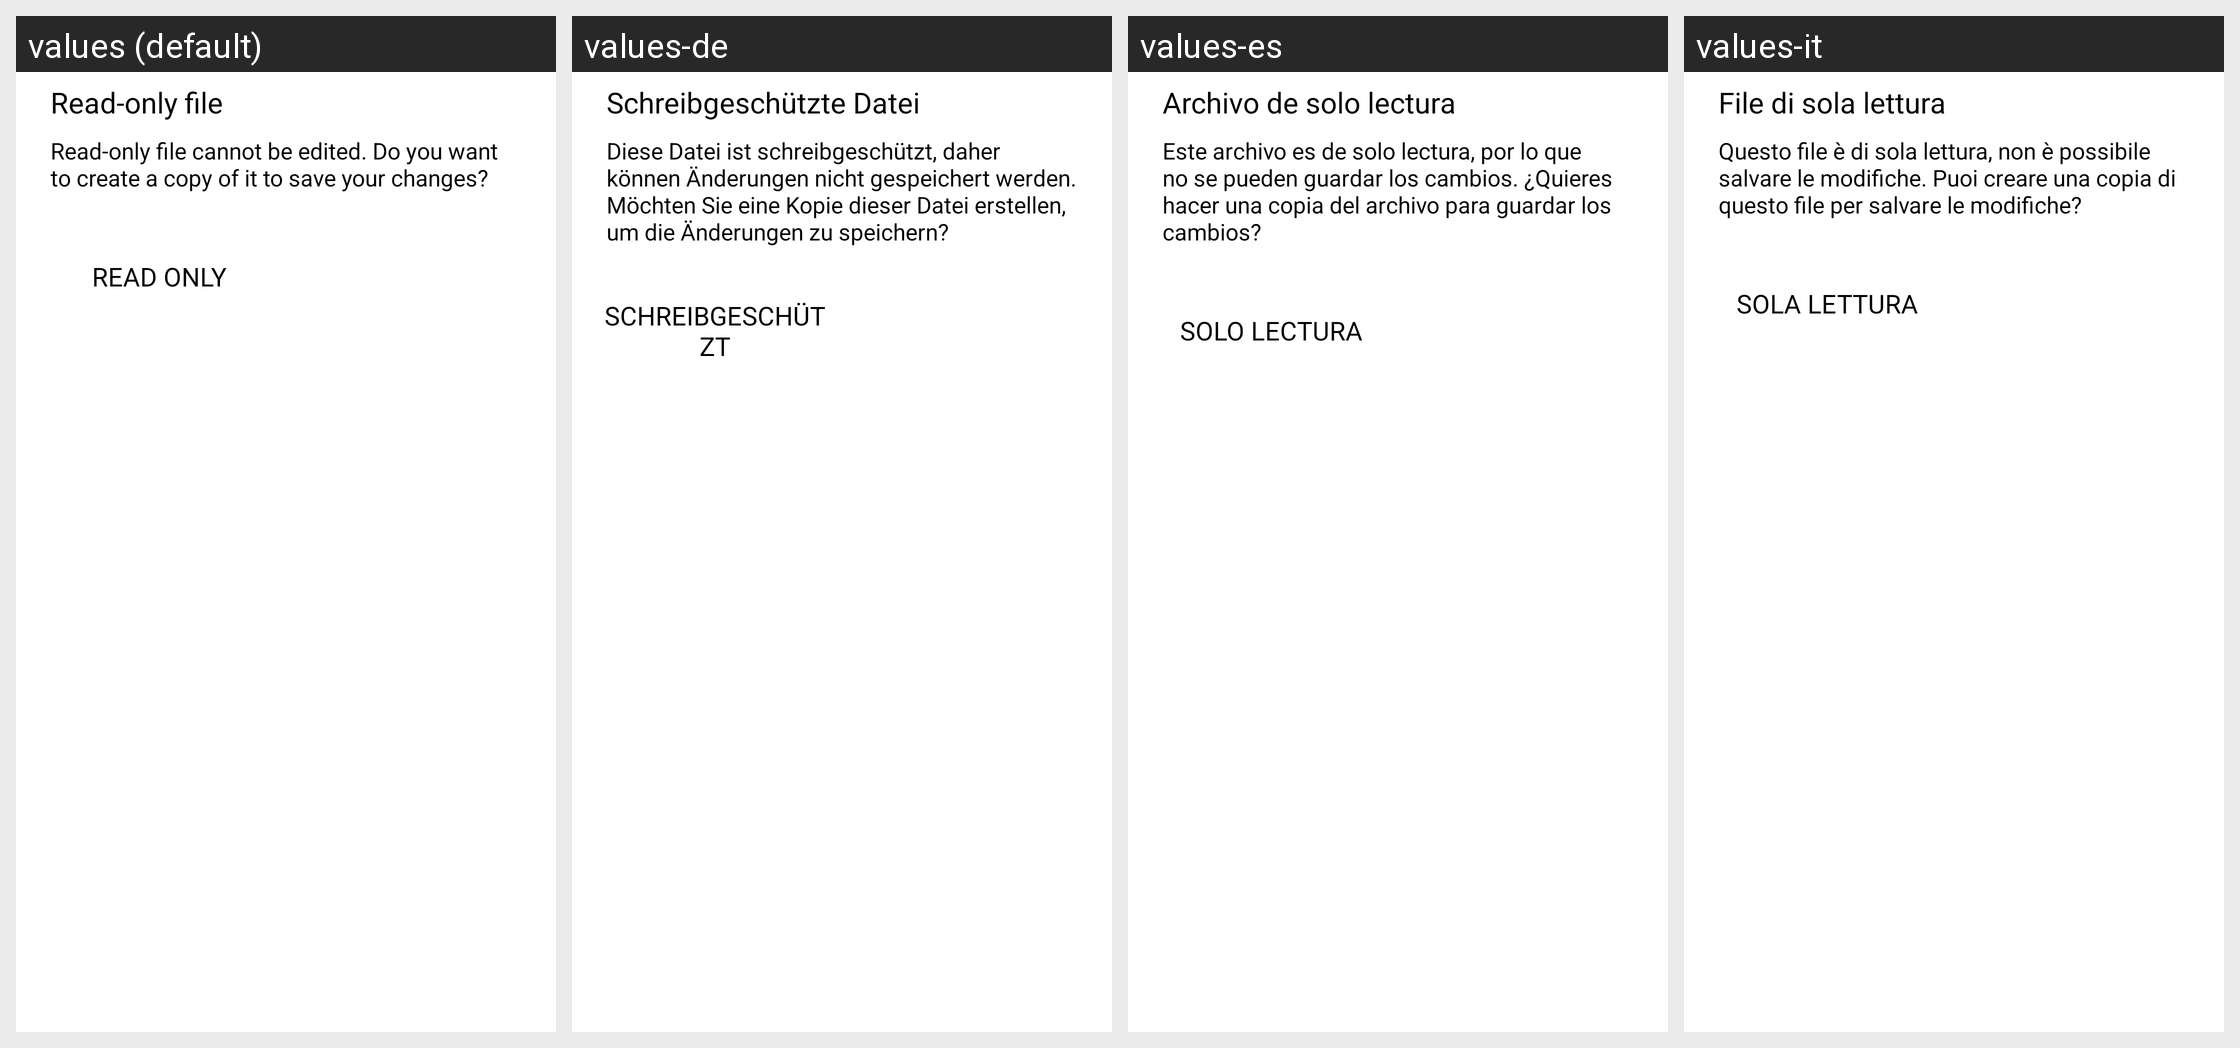

The Android screen above is rendered under several locales of the same app. Produce the string resources it draws, with the default and per-locale values.
Android screen res/layout/dialog_file_readonly.xml rendered under 4 locales, left to right: values (default), values-de, values-es, values-it. Device: Nexus 5 (rendered at 1080×1920; each locale shown at half size, 540×960, under a caption strip naming it); theme AppTheme.
Other locales in the repository, not shown: values-af, values-am, values-ar, values-as, values-az, values-be, values-bg, values-bn, values-bn-rIN, values-bs, values-ca, values-cs, values-da, values-el, values-en, values-en-rAU, values-en-rGB, values-en-rXC, values-es-rUS, values-et, values-eu, values-fa, values-fi, values-fil, values-fr, values-fr-rCA, values-gl, values-gu, values-hi, values-hr, values-hu, values-hy, values-id, values-in, values-in-rID, values-is, values-iw, values-ja, values-ka, values-kk, values-km, values-kn, values-ko, values-ky, values-lo, values-lt, values-lv, values-mk, values-ml, values-mn, values-mr, values-ms, values-my, values-nb, values-ne, values-nl, values-no, values-or, values-pa, values-pl, values-pt, values-pt-rBR, values-pt-rPT, values-ro, values-ru, values-si, values-sk, values-sl, values-sq, values-sr, values-sv, values-sw, values-ta, values-ta-rIN, values-te, values-th, values-th-rTH, values-tl, values-tr, values-uk, values-ur, values-uz, values-vi, values-zh, values-zh-rCN, values-zh-rHK, values-zh-rTW, values-zu.
Strings drawn on this screen, with the default value and each locale's value (text and hints the layout hard-codes, and strings that could not be matched under every locale, appear in the picture but are not listed):

arg_res_0x7f1303d3
  values: Read-only file
  values-de: Schreibgeschützte Datei
  values-es: Archivo de solo lectura
  values-it: File di sola lettura

arg_res_0x7f1303d4
  values: Read-only file cannot be edited. Do you want to create a copy of it to save your changes?
  values-de: Diese Datei ist schreibgeschützt, daher können Änderungen nicht gespeichert werden. Möchten Sie eine Kopie dieser Datei erstellen, um die Änderungen zu speichern?
  values-es: Este archivo es de solo lectura, por lo que no se pueden guardar los cambios. ¿Quieres hacer una copia del archivo para guardar los cambios?
  values-it: Questo file è di sola lettura, non è possibile salvare le modifiche. Puoi creare una copia di questo file per salvare le modifiche?

arg_res_0x7f130410
  values: Read only
  values-de: Schreibgeschützt
  values-es: Solo lectura
  values-it: Sola lettura
